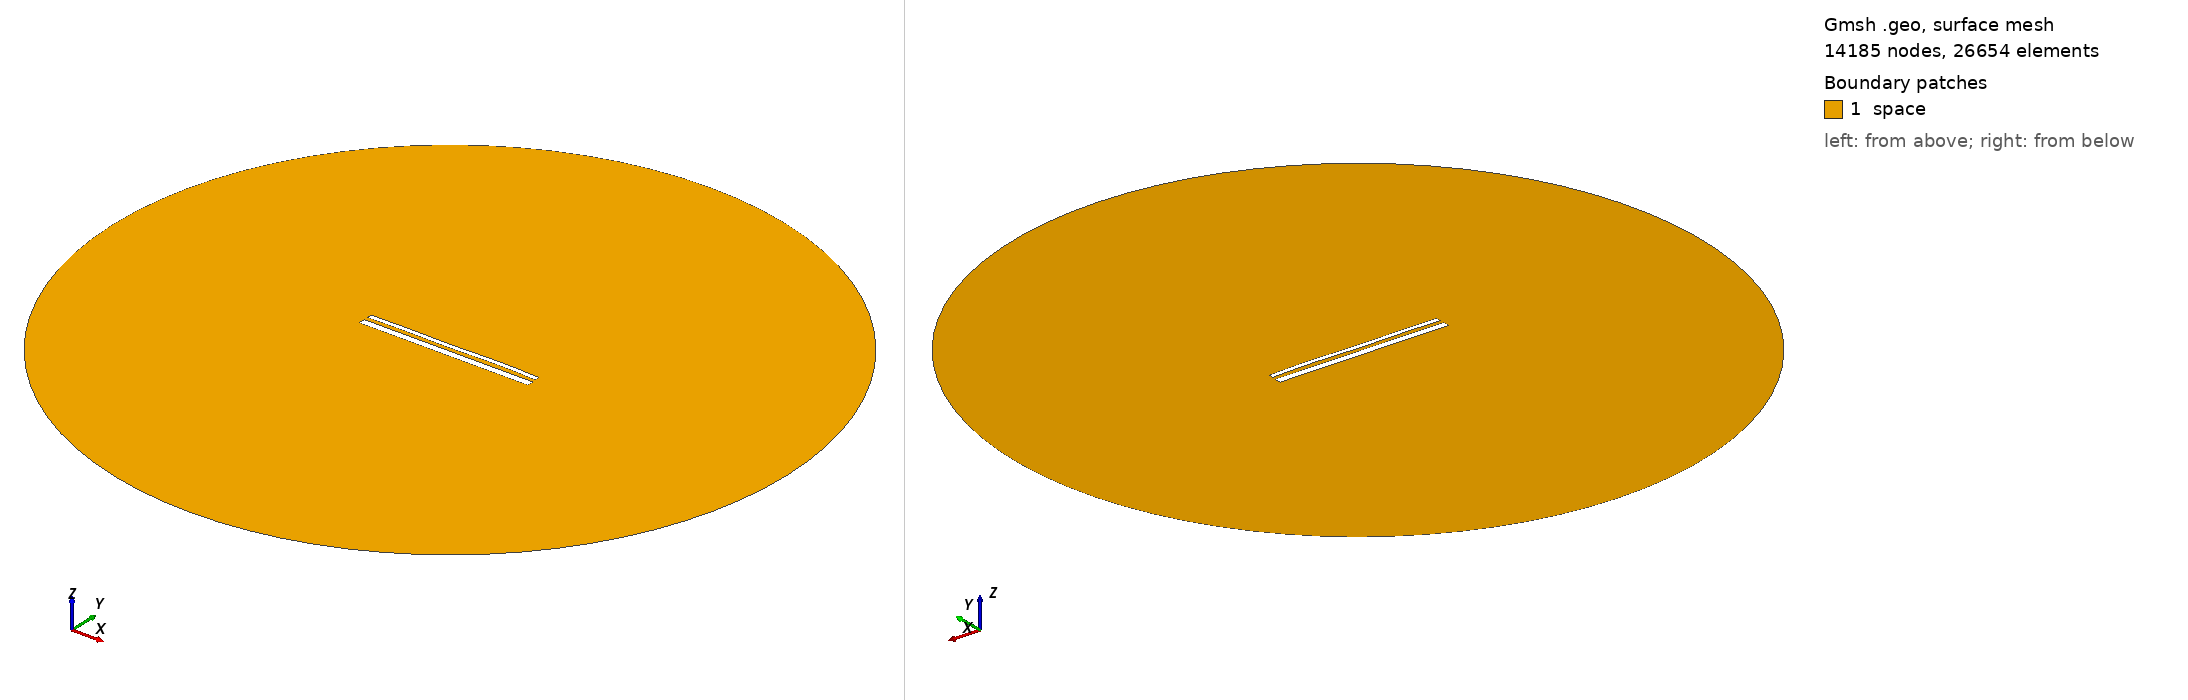

Gmsh geometry script, surface-meshed: 14185 nodes, 26654 surface elements. Boundary patches (legend numbers): 1 space. Left view from above one corner, right view from below the opposite corner. Legend entries are the model's physical surfaces. The drawing asked Gmsh for element sizes between 1% and 20% of the model's largest extent; the script's own settings can give other sizes.

=== 14335.geo (drawn) ===
//---------------------------------------
// Geometry kernel
//---------------------------------------

SetFactory("OpenCASCADE");



//---------------------------------------
// Parameters of the geometry
//---------------------------------------

// Overetch of the upper plate
overetch = 0.5;

// Distance between the plates
distance = 2.0;

// Discretization over the x axis (for the deformation)
nx = 50; 

// Length of the plate
L = 100 - overetch; 

// Number of modes
n = 4; 

// 1st mode coefficient
coeff(1) = 0.15;
beta(1) = 0.596864 * 3.1415926535 / L;

// 2nd mode coefficient
coeff(2) = 0.07499999999999998;
beta(2) = 1.49418 * 3.1415926535 / L;

// 3rd mode coefficient
coeff(3) = -0.075;
beta(3) = 2.50025 * 3.1415926535 / L;

// 4th mode coefficient
coeff(4) = 0.15;
beta(4) = 3.49999 * 3.1415926535 / L;



//---------------------------------------
// Upper plate (deformed rectangle)
//---------------------------------------

// Coordiantes of the upper plate
xmin = -50;
xmax = 50 - overetch;

// Height of the upper plate
yheight = 4 - 2 * overetch;

// Indexes of the points
UpperID[] = {};
LowerID[] = {};
LeftID[] = {};
RightID[] = {};

// Point index
p = 1;

// Horizontal edges
For i In {1:nx}
    x = xmin + (i-1)*(xmax - xmin)/(nx-1);

    y_bottom = distance / 2 + overetch;
    For j In {1:n}
        C = (Cosh(beta(j)*L) + Cos(beta(j)*L)) / (Sinh(beta(j)*L) + Sin(beta(j)*L));
        y_bottom  = y_bottom + coeff(j) * (Cosh(beta(j)*(x+50)) - Cos(beta(j)*(x+50)) - C * (Sinh(beta(j)*(x+50)) - Sin(beta(j)*(x+50))));
    EndFor

    y_top = y_bottom + yheight;

    Point(p) = {x, y_top, 0, 1.0};
    UpperID[i] = p;
    p = p + 1;

    Point(p) = {x, y_bottom, 0, 1.0};
    LowerID[i] = p;
    p = p + 1;
EndFor

// Create point lists
UpperPts[] = {}; LowerPts[] = {};
For i In {1:nx}
  UpperPts[] += {UpperID[i]};
  LowerPts[] += {LowerID[i]};
EndFor

// Build splines
Spline(1) = {UpperPts[]};
Spline(2) = {LowerPts[]};
Line(3) = {LowerPts[nx-1], UpperPts[nx-1]};
Line(4) = {LowerPts[0], UpperPts[0]};

// Build the plane surface
Curve Loop(1) = {2, 3, -1, -4};
Plane Surface(1) = {1};



//---------------------------------------
// Lower plate (rectangle)
//---------------------------------------

// Vertices
Point(1001) = {-50, -1, 0, 1.0};
Point(1002) = { 50, -1, 0, 1.0};
Point(1003) = { 50,  -5, 0, 1.0};
Point(1004) = {-50,  -5, 0, 1.0};

// Edges
Line(5) = {1001, 1002};
Line(6) = {1002, 1003};
Line(7) = {1003, 1004};
Line(8) = {1004, 1001};

// Plane surface
Line Loop(2) = {5, 6, 7, 8};
Plane Surface(2) = {2}; 



//---------------------------------------
// Outer (fictious) boundary
//---------------------------------------

// Points
Point(1005) = {0, 0, 0};       // Center
Point(1006) = {200, 0, 0};     // Start point
Point(1007) = {0, 200, 0};     // 90 degrees
Point(1008) = {-200, 0, 0};    // 180 degrees
Point(1009) = {0, -200, 0};    // 270 degrees

// Circle arcs (each needs start, center, end)
Circle(9) = {1006, 1005, 1007};
Circle(10) = {1007, 1005, 1008};
Circle(11) = {1008, 1005, 1009};
Circle(12) = {1009, 1005, 1006};

// Plane surface for the entire domain
Curve Loop(3) = {9, 10, 11, 12};
Surface(3) = {3};

// Subtract the plates from the whole domain to obtain the actual domain where we want to solve the equations
BooleanDifference{ Surface{3}; Delete; }{ Surface{1}; Surface{2}; Delete; }




//---------------------------------------
// Transfinite Lines/Curves
//---------------------------------------

// Set the number of points on the boundaries
r = 7;

// Plates
Transfinite Curve {1, 2} = 50*r Using Progression 1;
Transfinite Curve {3, 4} = 2*r Using Progression 1;
Transfinite Line {5, 7} = 50*r Using Progression 1;
Transfinite Line {6, 8} = 2*r Using Progression 1;

// Outer boundary
Transfinite Line {9, 10, 11, 12} = 20 Using Progression 1;



//---------------------------------------
// Physical groups
//---------------------------------------                

// Physical curves (boundaries)
Physical Line("force_segment", 10) = {2};
Physical Line("upper_plate", 11) = {1, 3, 4};
Physical Line("lower_plate", 12) = {5, 6, 7, 8};
Physical Line("boundary", 20) = {9, 10, 11, 12};

// Physical Surfaces
Physical Surface("space", 30) = {3};



//---------------------------------------
// 6. Generate the Mesh
//---------------------------------------

// 2D mesh generation
Mesh 2;
